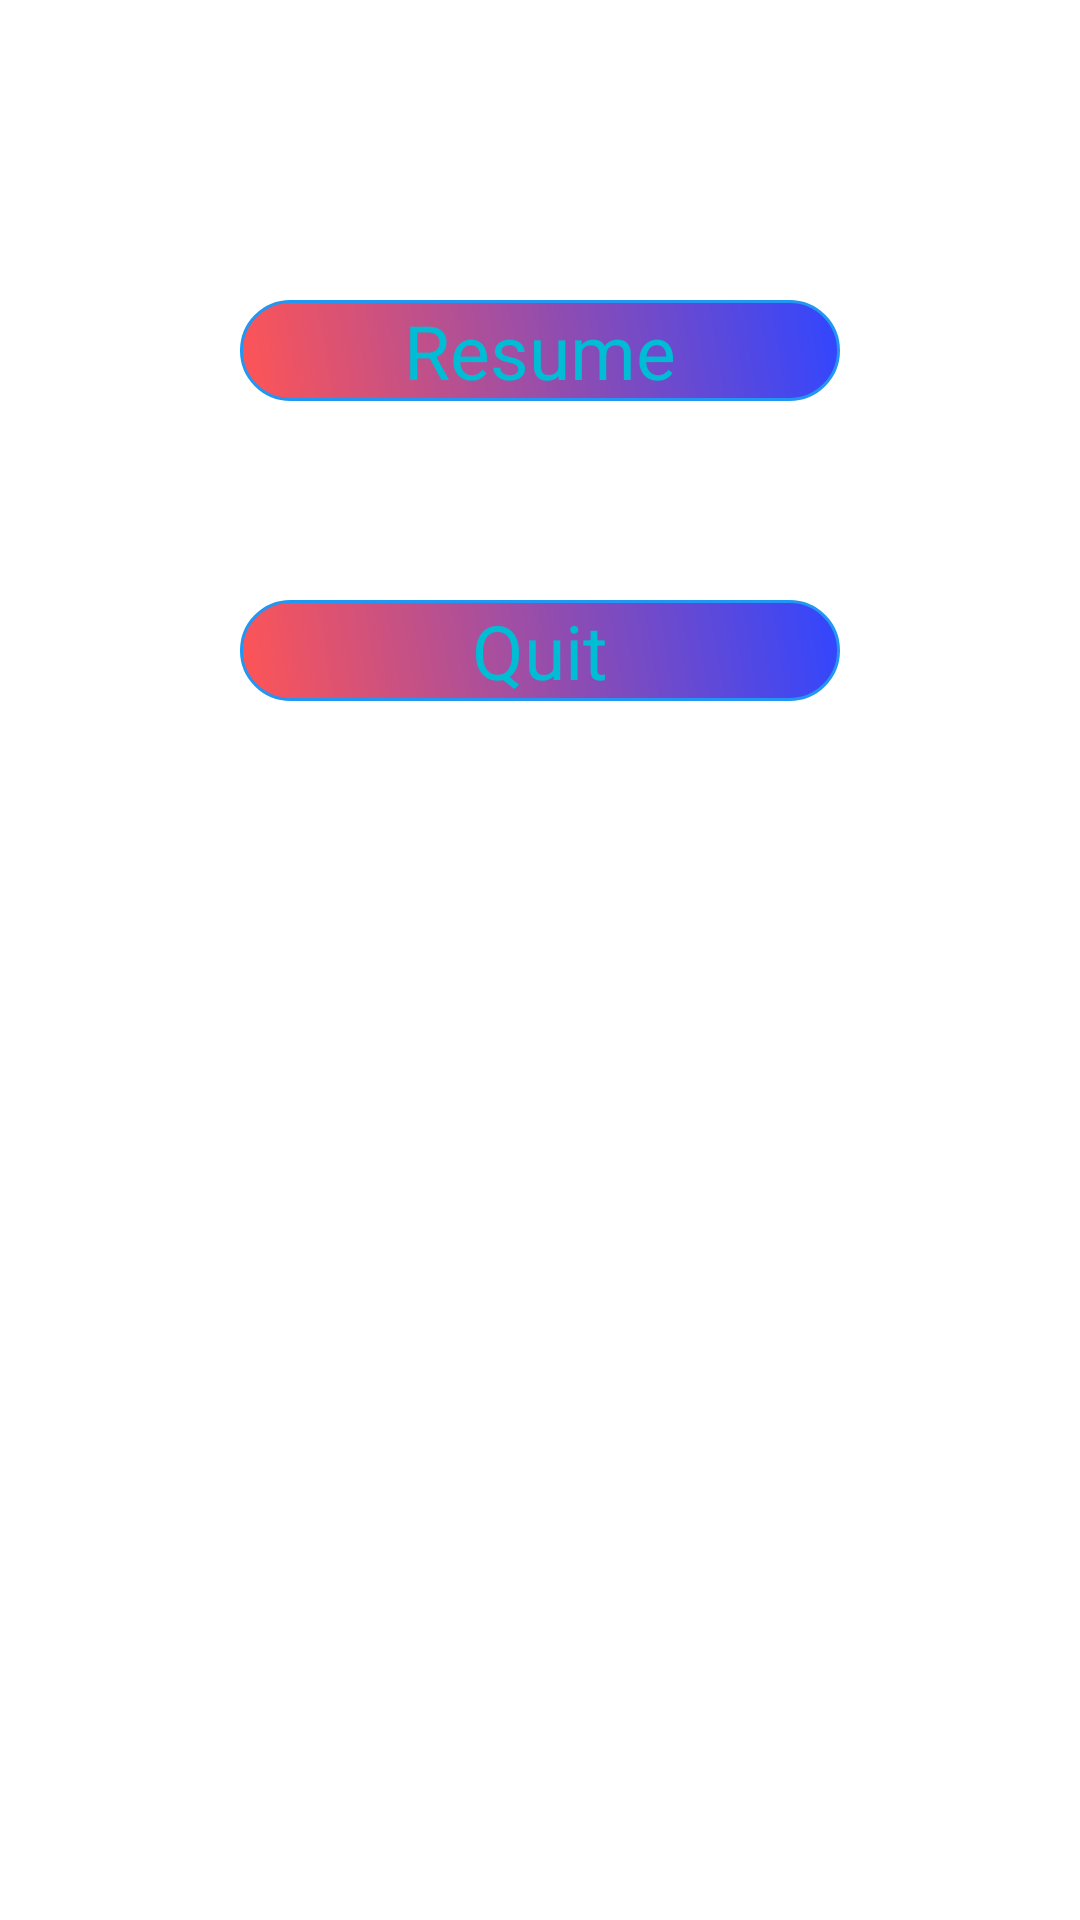

Layout XML and referenced resources for this Android screen:
<!-- AndroidManifest.xml: application theme Theme.MiniGames -->
<!-- res/layout/pause.xml -->
<?xml version="1.0" encoding="utf-8"?>
<RelativeLayout xmlns:android="http://schemas.android.com/apk/res/android"
    xmlns:app="http://schemas.android.com/apk/res-auto"
    xmlns:tools="http://schemas.android.com/tools"
    android:layout_width="match_parent"
    android:layout_height="match_parent"

    tools:context=".GameActivity">

    <ImageView
        android:layout_width="match_parent"
        android:layout_height="match_parent"
        android:contentDescription="@string/background"
        android:scaleType="centerCrop"
        android:src="@drawable/background2" />
    <Button
        android:id="@+id/resume"
        android:layout_width="wrap_content"
        android:layout_height="wrap_content"
        android:textAlignment="center"
        android:width="200dp"
        android:text="Resume"
        android:textColor="#00BCD4"
        android:textSize="25dp"
        android:background="@drawable/gamebutton"
        android:layout_centerHorizontal="true"
        android:layout_marginTop="100dp"/>
    <Button
        android:id="@+id/quitgame"
        android:layout_width="wrap_content"
        android:layout_height="wrap_content"
        android:text="Quit"
        android:textAlignment="center"
        android:width="200dp"
        android:textColor="#00BCD4"
        android:textSize="25dp"
        android:background="@drawable/gamebutton"
        android:layout_centerHorizontal="true"
        android:layout_alignTop="@id/resume"
        android:layout_marginTop="100dp"/>
</RelativeLayout>
<!-- resources referenced by this layout -->
<resources>
  <!-- drawable gamebutton (drawable) -->
  <?xml version="1.0" encoding="utf-8"?>
  <shape android:shape="rectangle" xmlns:android="http://schemas.android.com/apk/res/android">
      <gradient android:startColor="#CDFF2B2B"
          android:endColor="#CE001AFF"
          android:angle="45"
          ></gradient>
      <corners android:radius="20dp"
          ></corners>
      <stroke android:width="1dp"
          android:color="#2196F3"
          ></stroke>
      </shape>
  <style name="Theme.MiniGames" parent="Theme.MaterialComponents.DayNight.DarkActionBar">
          
          <item name="colorPrimary">@color/purple_200</item>
          <item name="colorPrimaryVariant">@color/purple_700</item>
          <item name="colorOnPrimary">@color/black</item>
          
          <item name="colorSecondary">@color/teal_200</item>
          <item name="colorSecondaryVariant">@color/teal_200</item>
          <item name="colorOnSecondary">@color/black</item>
          
          <item name="android:statusBarColor" tools:targetApi="l">?attr/colorPrimaryVariant</item>
          
      </style>
  <color name="purple_200">#FFBB86FC</color>
  <color name="purple_700">#FF3700B3</color>
  <color name="black">#FF000000</color>
  <color name="teal_200">#FF03DAC5</color>
</resources>
